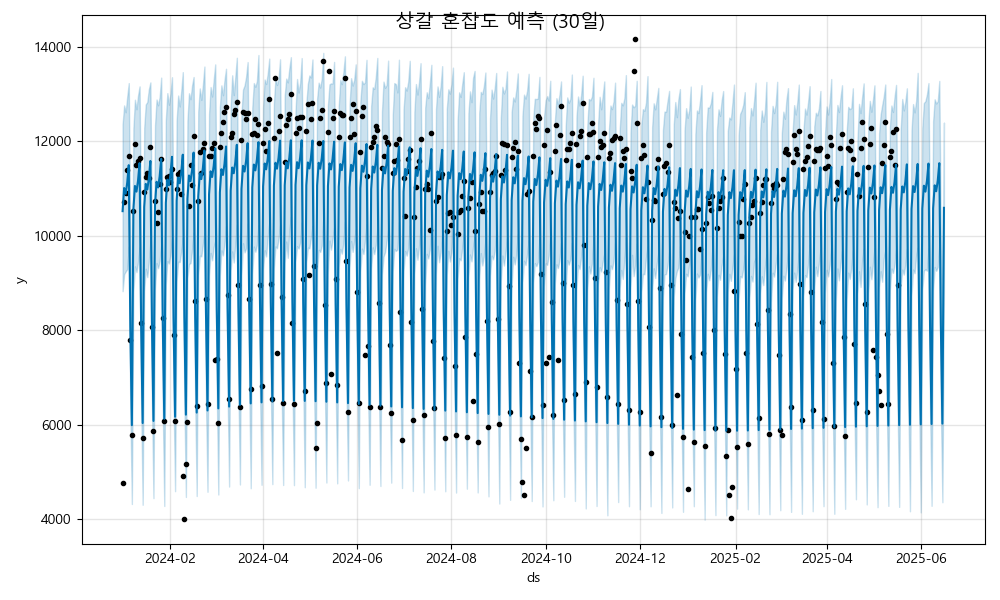

Source data for this figure (header and first rows):
ds, yhat, yhat_lower, yhat_upper
2024-01-01, 10521, 8827, 12359
2024-01-02, 11010, 9186, 12759
2024-01-03, 10890, 9246, 12614
2024-01-04, 11123, 9291, 12944
2024-01-05, 11494, 9769, 13231
2024-01-06, 8079, 6327, 9913
2024-01-07, 5994, 4325, 7682
2024-01-08, 10566, 8831, 12274
2024-01-09, 11054, 9353, 12879
2024-01-10, 10934, 9231, 12677
2024-01-11, 11167, 9442, 12969
2024-01-12, 11539, 9755, 13161
2024-01-13, 8123, 6522, 9875
2024-01-14, 6038, 4309, 7872
2024-01-15, 10610, 8833, 12281
2024-01-16, 11098, 9302, 12779
2024-01-17, 10978, 9125, 12830
2024-01-18, 11211, 9453, 13099
2024-01-19, 11583, 9876, 13245
2024-01-20, 8168, 6490, 9887
2024-01-21, 6083, 4449, 7831
2024-01-22, 10654, 8871, 12332
2024-01-23, 11143, 9423, 12883
2024-01-24, 11022, 9314, 12761
2024-01-25, 11256, 9460, 12937
2024-01-26, 11627, 9804, 13347
2024-01-27, 8212, 6393, 9825
2024-01-28, 6127, 4283, 7841
2024-01-29, 10698, 8969, 12444
2024-01-30, 11187, 9463, 13019
2024-01-31, 11067, 9414, 12774
2024-02-01, 11300, 9597, 13005
2024-02-02, 11671, 9938, 13355
2024-02-03, 8256, 6566, 10086
2024-02-04, 6171, 4596, 7859
2024-02-05, 10742, 9045, 12438
2024-02-06, 11231, 9452, 12968
2024-02-07, 11111, 9445, 12736
2024-02-08, 11344, 9668, 13063
2024-02-09, 11716, 9955, 13463
2024-02-10, 8300, 6496, 10013
2024-02-11, 6215, 4474, 7984
2024-02-12, 10787, 9109, 12432
2024-02-13, 11275, 9404, 13016
2024-02-14, 11155, 9421, 12889
2024-02-15, 11388, 9695, 13180
2024-02-16, 11760, 10070, 13359
2024-02-17, 8344, 6559, 10069
2024-02-18, 6260, 4494, 8122
2024-02-19, 10831, 9169, 12630
2024-02-20, 11320, 9578, 13118
2024-02-21, 11199, 9564, 12875
2024-02-22, 11432, 9813, 13188
2024-02-23, 11804, 10061, 13581
2024-02-24, 8389, 6516, 10184
2024-02-25, 6304, 4583, 8031
2024-02-26, 10875, 9154, 12578
2024-02-27, 11364, 9638, 13147
2024-02-28, 11244, 9482, 12946
2024-02-29, 11477, 9763, 13293
... 473 more rows
